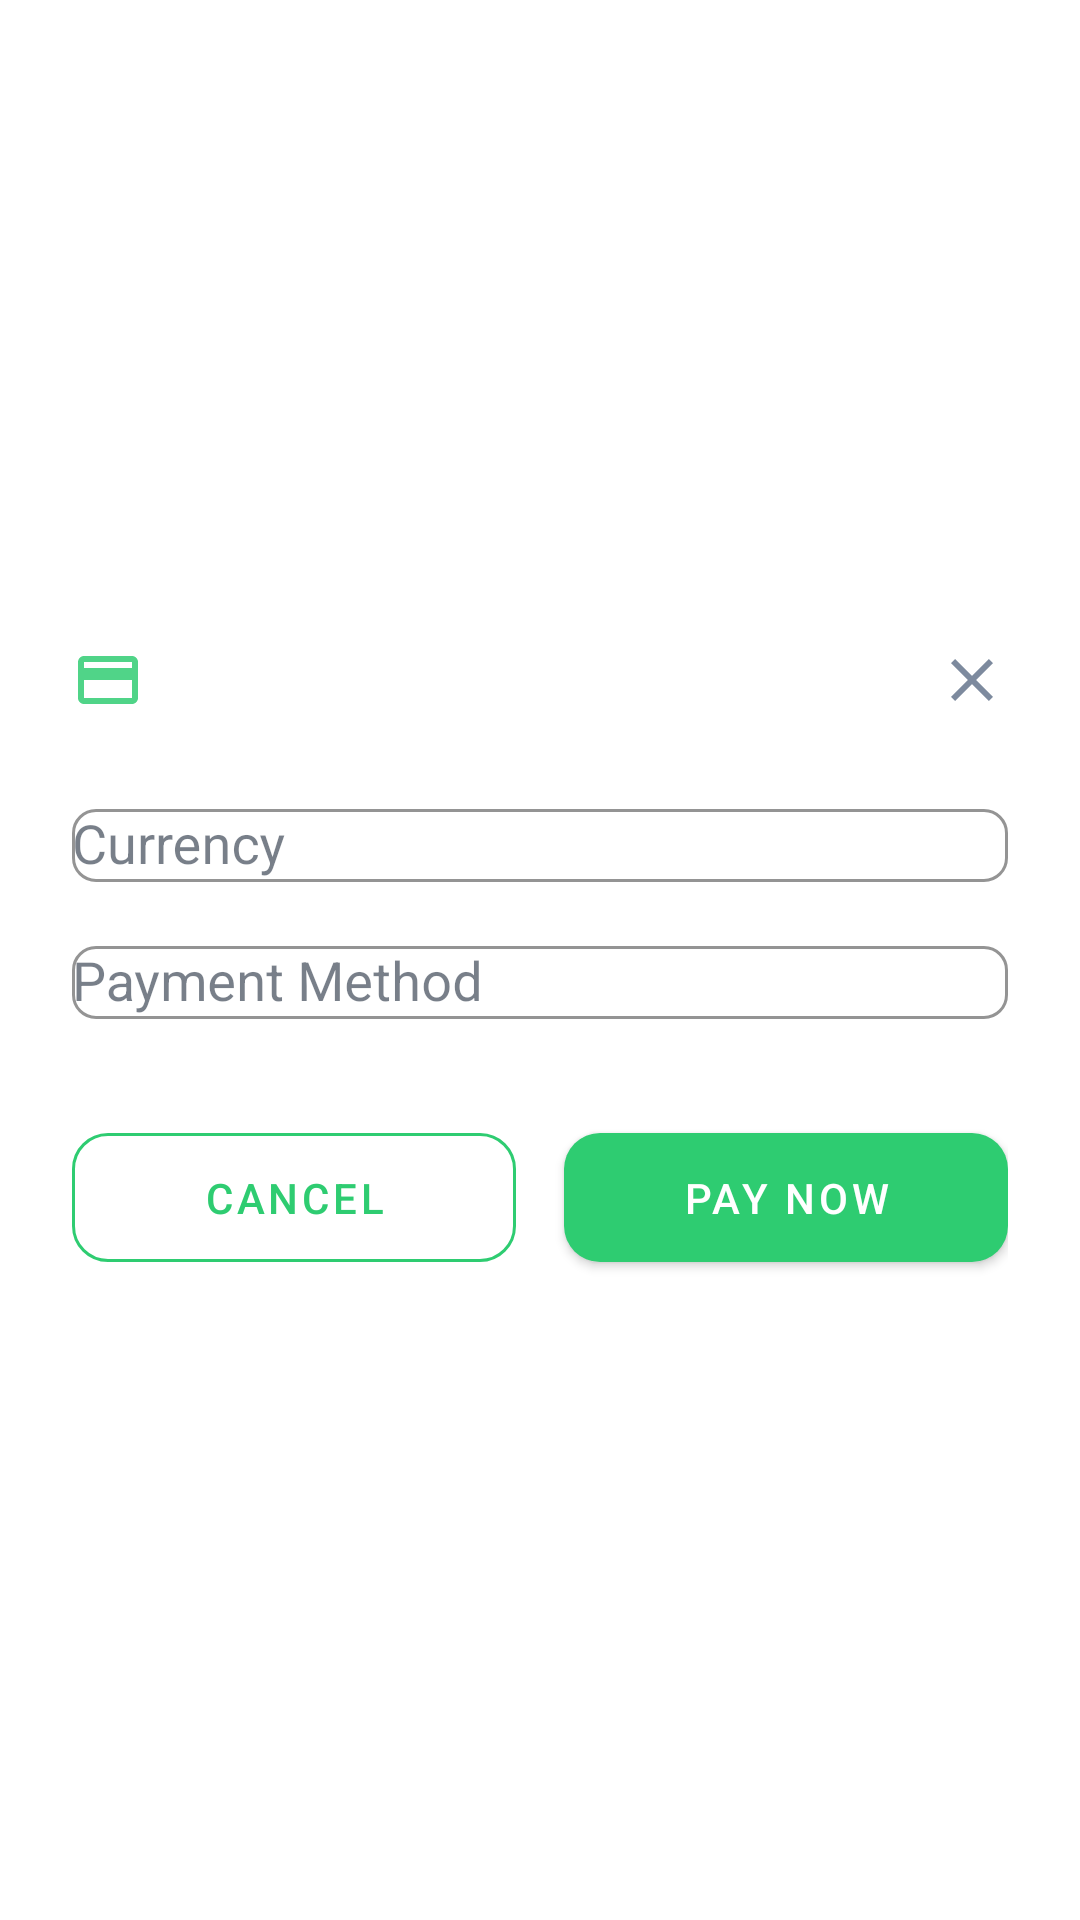

Layout XML and referenced resources for this Android screen:
<!-- AndroidManifest.xml: activity theme Theme.Park4Flow.BachelorProject.NoActionBar -->
<!-- res/layout/activity_payment.xml -->
<?xml version="1.0" encoding="utf-8"?>

<ScrollView xmlns:android="http://schemas.android.com/apk/res/android"
    xmlns:app="http://schemas.android.com/apk/res-auto"
    xmlns:tools="http://schemas.android.com/tools"
    android:layout_width="match_parent"
    android:layout_height="match_parent"
    android:background="@color/colorBackground"
    android:fillViewport="true">

    <LinearLayout
        android:layout_width="match_parent"
        android:layout_height="wrap_content"
        android:orientation="vertical"
        android:padding="24dp"
        android:gravity="center_vertical">

        
        <LinearLayout
            android:layout_width="match_parent"
            android:layout_height="wrap_content"
            android:orientation="horizontal"
            android:gravity="center_vertical"
            android:paddingBottom="24dp">

            <ImageView
                android:layout_width="24dp"
                android:layout_height="24dp"
                android:src="@drawable/baseline_credit_card_24"
                app:tint="@color/primary_green" />

            <TextView
                android:id="@+id/payment_title"
                android:layout_width="wrap_content"
                android:layout_height="wrap_content"
                android:layout_marginStart="8dp"
                android:textSize="20sp"
                android:textColor="@color/text_dark"
                android:textStyle="bold"
                tools:text="Complete Payment"/>

            <Space
                android:layout_width="0dp"
                android:layout_height="0dp"
                android:layout_weight="1"/>

            <ImageButton
                android:id="@+id/close_button"
                android:layout_width="24dp"
                android:layout_height="24dp"
                android:background="?attr/selectableItemBackgroundBorderless"
                android:src="@drawable/baseline_clear_24"
                app:tint="@color/text_light" />
        </LinearLayout>

        
        <com.google.android.material.textfield.TextInputLayout
            android:id="@+id/amount_input"
            style="@style/Widget.Park4Flow.TextInputLayout"
            android:layout_width="match_parent"
            android:layout_height="wrap_content"
            android:layout_marginBottom="16dp"
            android:hint="Amount"
            android:visibility="gone"
            app:boxBackgroundMode="outline">

            <com.google.android.material.textfield.TextInputEditText
                android:layout_width="match_parent"
                android:layout_height="wrap_content"
                android:inputType="numberDecimal"
                android:imeOptions="actionDone"/>
        </com.google.android.material.textfield.TextInputLayout>

        
        <LinearLayout
            android:id="@+id/payment_amount_container"
            android:layout_width="match_parent"
            android:layout_height="wrap_content"
            android:orientation="horizontal"
            android:visibility="gone"
            android:paddingBottom="16dp">

            <ImageView
                android:layout_width="24dp"
                android:layout_height="24dp"
                app:tint="@color/text_dark" />

            <TextView
                android:id="@+id/payment_amount"
                android:layout_width="wrap_content"
                android:layout_height="wrap_content"
                android:layout_marginStart="8dp"
                android:textSize="18sp"
                android:textColor="@color/text_dark"
                tools:text="100.00 UAH"/>
        </LinearLayout>

        
        <com.google.android.material.textfield.TextInputLayout
            android:id="@+id/currency_input"
            style="@style/Widget.Park4Flow.TextInputLayout"
            android:layout_width="match_parent"
            android:layout_height="wrap_content"
            android:layout_marginBottom="16dp"
            android:hint="Currency"
            app:boxBackgroundMode="outline">

            <AutoCompleteTextView
                android:id="@+id/currency_selector"
                android:layout_width="match_parent"
                android:layout_height="wrap_content"
                android:inputType="none"
                android:clickable="true"
                android:focusable="false"
                android:cursorVisible="false"/>
        </com.google.android.material.textfield.TextInputLayout>

        
        <com.google.android.material.textfield.TextInputLayout
            android:id="@+id/payment_method_input"
            style="@style/Widget.Park4Flow.TextInputLayout"
            android:layout_width="match_parent"
            android:layout_height="wrap_content"
            android:layout_marginBottom="16dp"
            android:hint="Payment Method"
            app:boxBackgroundMode="outline">

            <AutoCompleteTextView
                android:id="@+id/payment_method_selector"
                android:layout_width="match_parent"
                android:layout_height="wrap_content"
                android:inputType="none"
                android:clickable="true"
                android:focusable="false"
                android:cursorVisible="false"/>
        </com.google.android.material.textfield.TextInputLayout>

        
        <com.google.android.material.checkbox.MaterialCheckBox
            android:id="@+id/bonuses_checkbox"
            android:layout_width="match_parent"
            android:layout_height="wrap_content"
            android:layout_marginBottom="24dp"
            android:text="Use available bonuses"
            android:visibility="gone"/>

        
        <LinearLayout
            android:layout_width="match_parent"
            android:layout_height="wrap_content"
            android:orientation="horizontal"
            android:layout_marginTop="16dp">

            <com.google.android.material.button.MaterialButton
                android:id="@+id/cancel_button"
                style="@style/Widget.Park4Flow.Button.Secondary"
                android:layout_width="0dp"
                android:layout_height="wrap_content"
                android:layout_weight="1"
                android:text="Cancel"/>

            <Space
                android:layout_width="16dp"
                android:layout_height="0dp"/>

            <com.google.android.material.button.MaterialButton
                android:id="@+id/pay_button"
                style="@style/Widget.Park4Flow.Button.Primary"
                android:layout_width="0dp"
                android:layout_height="wrap_content"
                android:layout_weight="1"
                android:text="Pay Now"/>
        </LinearLayout>

        
        <ProgressBar
            android:id="@+id/progress_bar"
            android:layout_width="wrap_content"
            android:layout_height="wrap_content"
            android:layout_gravity="center"
            android:layout_marginTop="16dp"
            android:visibility="gone"/>
    </LinearLayout>
</ScrollView>
<!-- resources referenced by this layout -->
<resources>
  <color name="colorBackground">#FFFFFF</color>
  <color name="primary_green">#2ecc71</color>
  <color name="text_dark">#1e293b</color>
  <color name="text_light">#64748b</color>
  <!-- drawable baseline_clear_24 (drawable) -->
  <vector android:alpha="0.84" android:height="24dp"
      android:tint="#000000" android:viewportHeight="24"
      android:viewportWidth="24" android:width="24dp" xmlns:android="http://schemas.android.com/apk/res/android">
      <path android:fillColor="@android:color/white" android:pathData="M19,6.41L17.59,5 12,10.59 6.41,5 5,6.41 10.59,12 5,17.59 6.41,19 12,13.41 17.59,19 19,17.59 13.41,12z"/>
  </vector>
  <!-- drawable baseline_credit_card_24 (drawable) -->
  <vector android:alpha="0.84" android:height="24dp"
      android:tint="#000000" android:viewportHeight="24"
      android:viewportWidth="24" android:width="24dp" xmlns:android="http://schemas.android.com/apk/res/android">
      <path android:fillColor="@android:color/white" android:pathData="M20,4L4,4c-1.11,0 -1.99,0.89 -1.99,2L2,18c0,1.11 0.89,2 2,2h16c1.11,0 2,-0.89 2,-2L22,6c0,-1.11 -0.89,-2 -2,-2zM20,18L4,18v-6h16v6zM20,8L4,8L4,6h16v2z"/>
  </vector>
  <style name="Widget.Park4Flow.Button.Primary" parent="Widget.MaterialComponents.Button">
          <item name="backgroundTint">@color/primary_green</item>
          <item name="android:textColor">@color/white</item>
          <item name="cornerRadius">12dp</item>
          <item name="android:paddingVertical">12dp</item>
          <item name="android:paddingHorizontal">24dp</item>
      </style>
  <style name="Widget.Park4Flow.Button.Secondary" parent="Widget.MaterialComponents.Button.OutlinedButton">
          <item name="strokeColor">@color/primary_green</item>
          <item name="android:textColor">@color/primary_green</item>
          <item name="cornerRadius">12dp</item>
          <item name="android:paddingVertical">12dp</item>
          <item name="android:paddingHorizontal">24dp</item>
      </style>
  <style name="Widget.Park4Flow.TextInputLayout" parent="Widget.MaterialComponents.TextInputLayout.OutlinedBox">
          <item name="boxStrokeColor">@color/light_green</item>
          <item name="hintTextColor">@color/text_light</item>
          <item name="boxCornerRadiusTopStart">8dp</item>
          <item name="boxCornerRadiusTopEnd">8dp</item>
          <item name="boxCornerRadiusBottomStart">8dp</item>
          <item name="boxCornerRadiusBottomEnd">8dp</item>
      </style>
  <color name="white">#FFFFFF</color>
  <color name="light_green">#d5f5e3</color>
  <color name="dark_green">#27ae60</color>
  <color name="accent_green">#1abc9c</color>
  <color name="gray_light">#f1f5f9</color>
  <color name="error_red">#e74c3c</color>
  <style name="Widget.Park4Flow.Button" parent="Widget.MaterialComponents.Button">
          <item name="backgroundTint">@color/primary_green</item>
          <item name="android:textColor">@color/white</item>
          <item name="cornerRadius">12dp</item>
          <item name="android:paddingVertical">12dp</item>
          <item name="android:paddingHorizontal">24dp</item>
      </style>
</resources>
